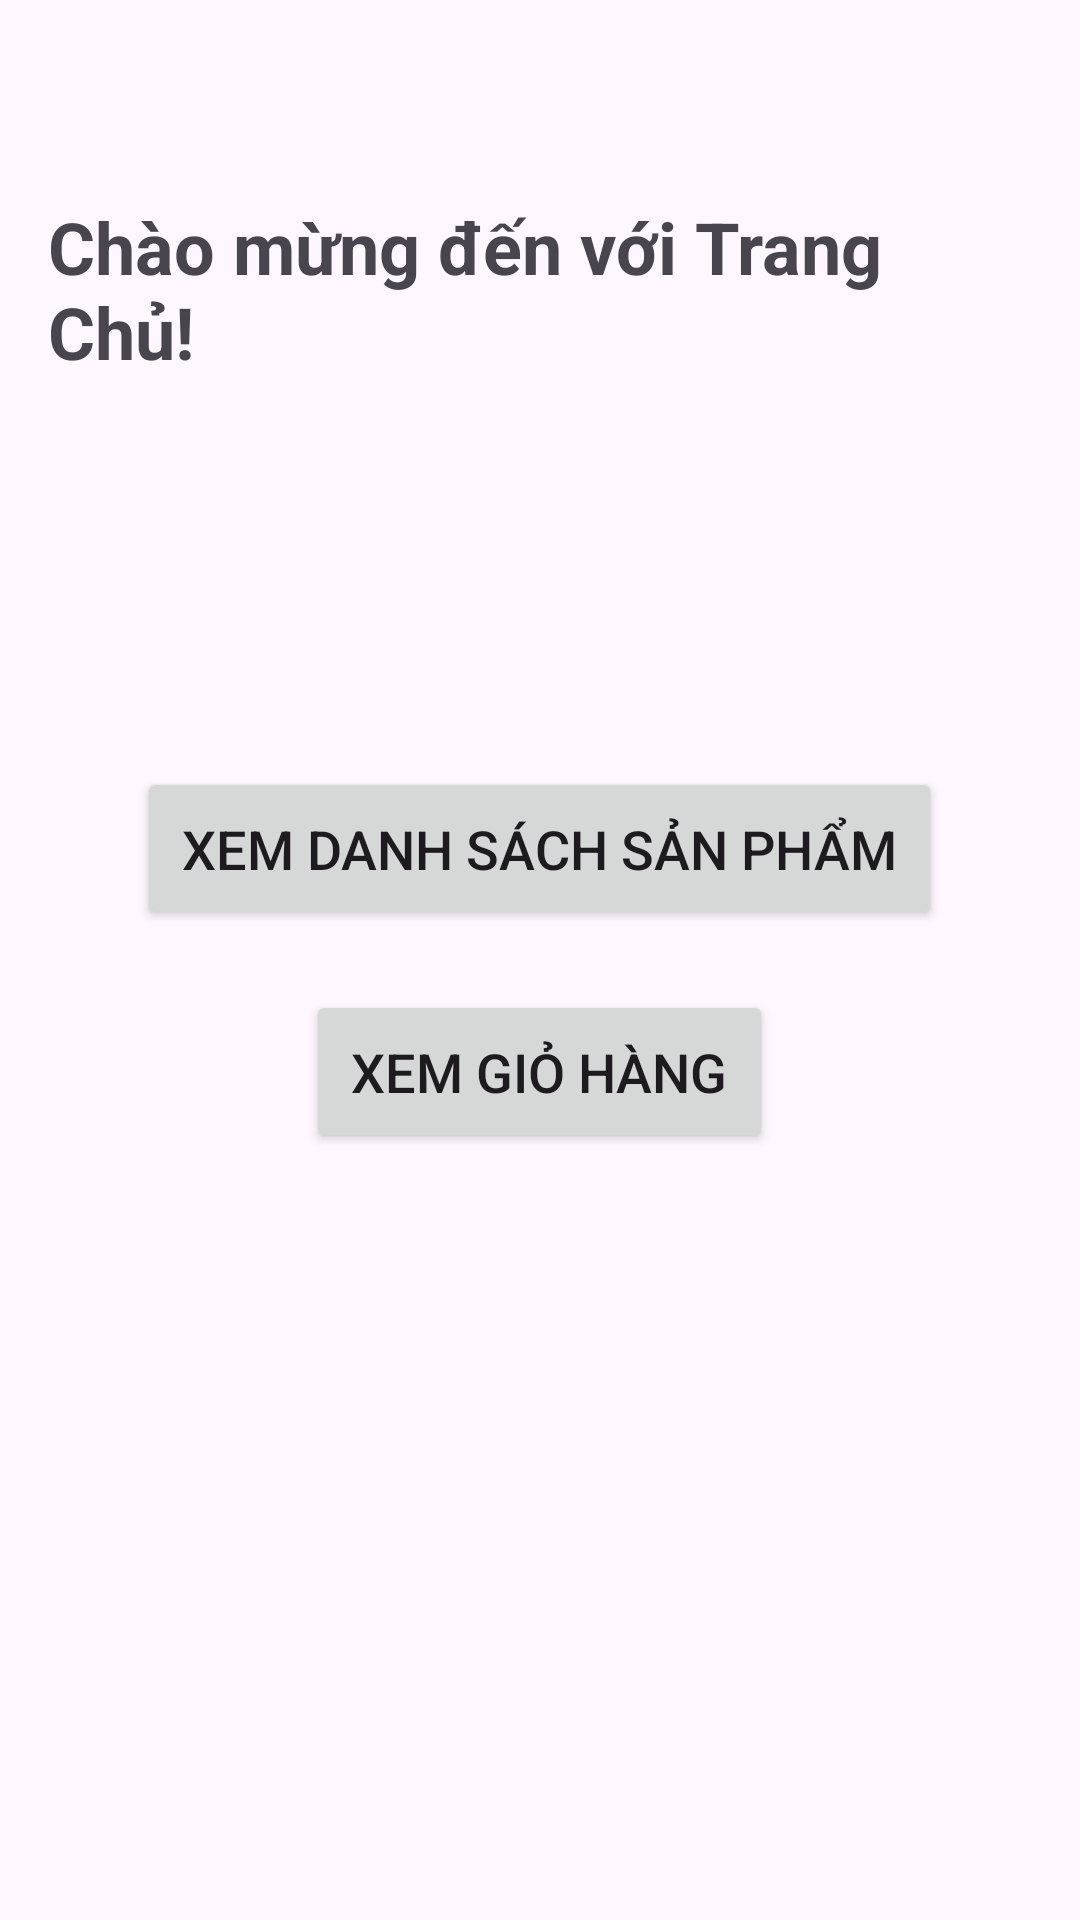

The Android layout XML behind this screen, and the referenced resources:
<!-- AndroidManifest.xml: application theme Theme.SereinCandle -->
<!-- res/layout/activity_home_page.xml -->
<?xml version="1.0" encoding="utf-8"?>
<RelativeLayout xmlns:android="http://schemas.android.com/apk/res/android"
    xmlns:tools="http://schemas.android.com/tools"
    android:layout_width="match_parent"
    android:layout_height="match_parent"
    android:padding="16dp"
    tools:context=".HomePageActivity">

    <TextView
        android:id="@+id/tvWelcome"
        android:layout_width="wrap_content"
        android:layout_height="wrap_content"
        android:text="Chào mừng đến với Trang Chủ!"
        android:textSize="24sp"
        android:textStyle="bold"
        android:layout_centerHorizontal="true"
        android:layout_marginTop="50dp"/>

    <LinearLayout
        android:layout_width="wrap_content"
        android:layout_height="wrap_content"
        android:orientation="vertical"
        android:layout_centerInParent="true"
        android:gravity="center">

        <Button
            android:id="@+id/btnViewProducts"
            android:layout_width="wrap_content"
            android:layout_height="wrap_content"
            android:text="Xem Danh Sách Sản Phẩm"
            android:padding="15dp"
            android:textSize="18sp"
            android:layout_marginBottom="20dp"/>

        <Button
            android:id="@+id/btnViewCart"
            android:layout_width="wrap_content"
            android:layout_height="wrap_content"
            android:text="Xem Giỏ Hàng"
            android:padding="15dp"
            android:textSize="18sp" />

    </LinearLayout>
</RelativeLayout>
<!-- resources referenced by this layout -->
<resources>
  <style name="Theme.SereinCandle" parent="Base.Theme.SereinCandle" />
  <style name="Base.Theme.SereinCandle" parent="Theme.Material3.DayNight.NoActionBar">
          
          
      </style>
</resources>
